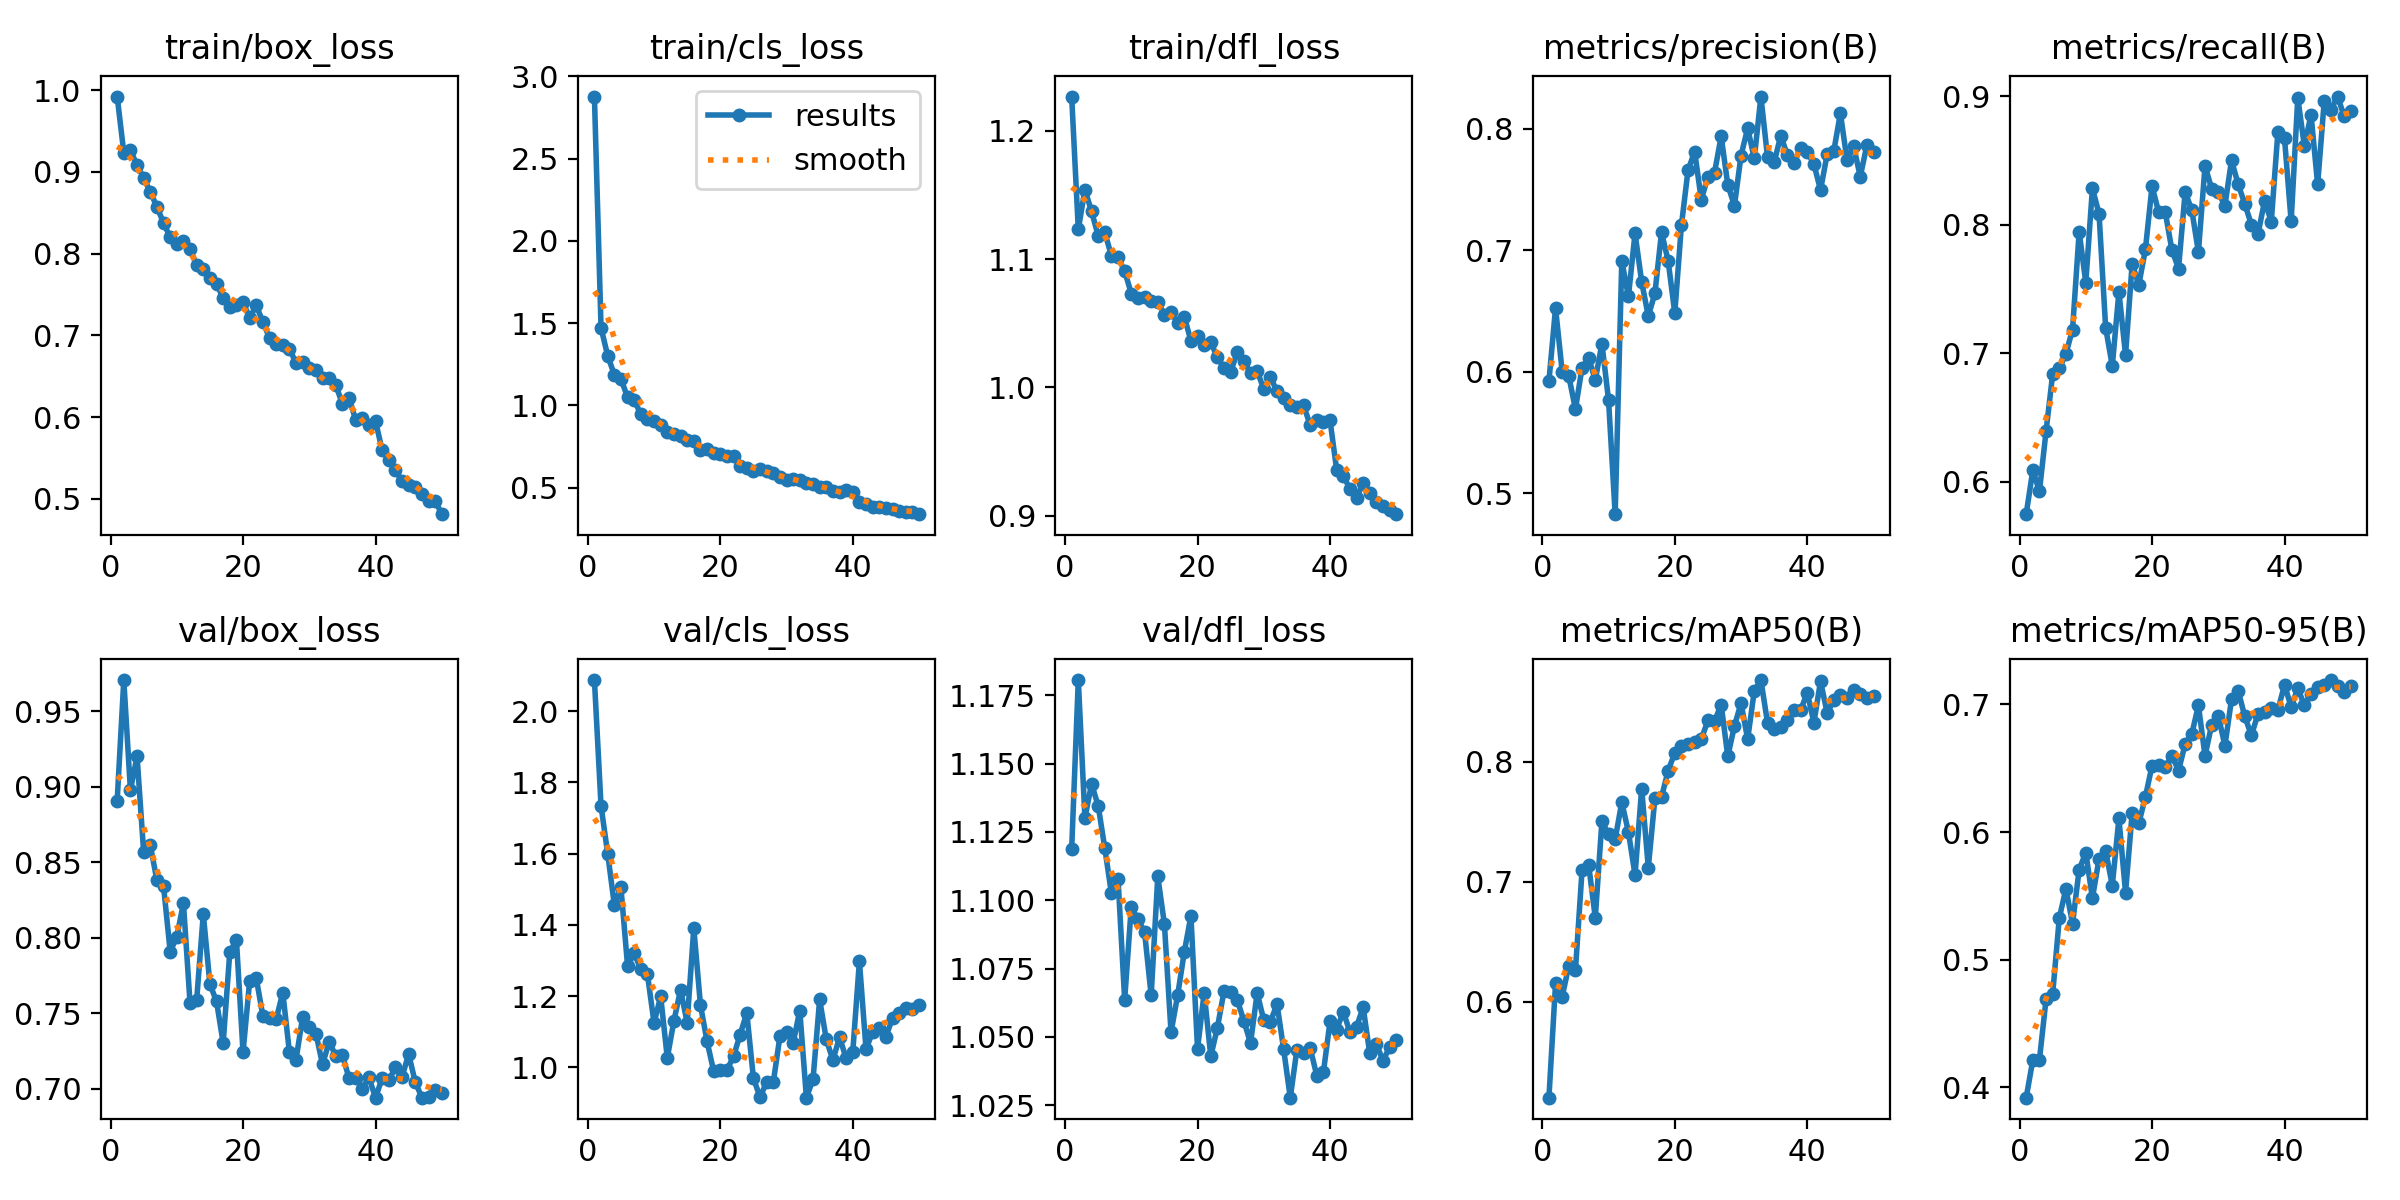

Data behind this chart, as committed beside it:
epoch, time, train/box_loss, train/cls_loss, train/dfl_loss, metrics/precision(B), metrics/recall(B), metrics/mAP50(B), metrics/mAP50-95(B), val/box_loss, val/cls_loss, val/dfl_loss, lr/pg0, lr/pg1, lr/pg2
1, 4475, 0.9922, 2.877, 1.227, 0.5923, 0.5748, 0.5198, 0.392, 0.891, 2.087, 1.119, 0.0001741, 0.0001741, 0.0001741
2, 67423, 0.9236, 1.471, 1.123, 0.6524, 0.6089, 0.6152, 0.4213, 0.9708, 1.734, 1.181, 0.0003425, 0.0003425, 0.0003425
3, 79113, 0.9265, 1.302, 1.154, 0.6001, 0.5926, 0.6041, 0.4216, 0.8979, 1.6, 1.13, 0.0005039, 0.0005039, 0.0005039
4, 86430, 0.9083, 1.186, 1.137, 0.5965, 0.6393, 0.6297, 0.4689, 0.9203, 1.457, 1.143, 0.0004948, 0.0004948, 0.0004948
5, 95004, 0.8928, 1.16, 1.118, 0.5693, 0.6837, 0.626, 0.4733, 0.8567, 1.505, 1.135, 0.0004843, 0.0004843, 0.0004843
6, 101061, 0.8757, 1.049, 1.121, 0.6033, 0.6882, 0.7096, 0.5327, 0.8614, 1.285, 1.119, 0.0004739, 0.0004739, 0.0004739
7, 102590, 0.8572, 1.034, 1.103, 0.6114, 0.6996, 0.7139, 0.5557, 0.838, 1.32, 1.103, 0.0004635, 0.0004635, 0.0004635
8, 105730, 0.8377, 0.9449, 1.101, 0.5933, 0.7184, 0.6701, 0.5283, 0.8344, 1.276, 1.108, 0.0004531, 0.0004531, 0.0004531
9, 108668, 0.82, 0.9164, 1.091, 0.6232, 0.7943, 0.7505, 0.5707, 0.791, 1.261, 1.064, 0.0004427, 0.0004427, 0.0004427
10, 110206, 0.8123, 0.907, 1.073, 0.5768, 0.7549, 0.7396, 0.5839, 0.8006, 1.125, 1.098, 0.0004323, 0.0004323, 0.0004323
11, 112325, 0.8155, 0.8833, 1.07, 0.4828, 0.8283, 0.7355, 0.5483, 0.8231, 1.199, 1.093, 0.0004219, 0.0004219, 0.0004219
12, 113873, 0.8056, 0.8404, 1.07, 0.6913, 0.8084, 0.7665, 0.5791, 0.7568, 1.027, 1.088, 0.0004114, 0.0004114, 0.0004114
13, 115425, 0.7856, 0.8227, 1.067, 0.662, 0.7197, 0.7415, 0.5854, 0.7589, 1.13, 1.065, 0.000401, 0.000401, 0.000401
14, 118770, 0.7813, 0.8146, 1.067, 0.7139, 0.6902, 0.7056, 0.5581, 0.8157, 1.218, 1.109, 0.0003906, 0.0003906, 0.0003906
15, 120297, 0.7704, 0.7893, 1.056, 0.6741, 0.7477, 0.7778, 0.6107, 0.7694, 1.125, 1.091, 0.0003802, 0.0003802, 0.0003802
16, 122240, 0.7634, 0.7828, 1.059, 0.6458, 0.6986, 0.7118, 0.5526, 0.7579, 1.391, 1.052, 0.0003698, 0.0003698, 0.0003698
17, 123789, 0.7452, 0.7278, 1.05, 0.6646, 0.7696, 0.7696, 0.615, 0.7304, 1.176, 1.065, 0.0003594, 0.0003594, 0.0003594
18, 125326, 0.735, 0.7374, 1.055, 0.7149, 0.7531, 0.7708, 0.6068, 0.7905, 1.073, 1.081, 0.0003489, 0.0003489, 0.0003489
19, 131776, 0.7373, 0.7099, 1.036, 0.6912, 0.7808, 0.7928, 0.6277, 0.7988, 0.9893, 1.094, 0.0003385, 0.0003385, 0.0003385
20, 133303, 0.7408, 0.703, 1.04, 0.6483, 0.8299, 0.8076, 0.6521, 0.7242, 0.9928, 1.046, 0.0003281, 0.0003281, 0.0003281
21, 135846, 0.7217, 0.6918, 1.033, 0.7206, 0.8097, 0.8131, 0.6529, 0.7716, 0.9924, 1.066, 0.0003177, 0.0003177, 0.0003177
22, 137854, 0.7367, 0.6901, 1.035, 0.7659, 0.8095, 0.8154, 0.6513, 0.7733, 1.031, 1.043, 0.0003073, 0.0003073, 0.0003073
23, 139419, 0.7162, 0.6306, 1.023, 0.7812, 0.7803, 0.8167, 0.6599, 0.7481, 1.092, 1.053, 0.0002969, 0.0002969, 0.0002969
24, 140808, 0.6969, 0.6183, 1.015, 0.7416, 0.7659, 0.8189, 0.6482, 0.7471, 1.153, 1.067, 0.0002865, 0.0002865, 0.0002865
25, 144103, 0.6891, 0.6005, 1.012, 0.7604, 0.8254, 0.8347, 0.669, 0.7461, 0.9697, 1.066, 0.000276, 0.000276, 0.000276
26, 147119, 0.6877, 0.6114, 1.027, 0.7639, 0.8113, 0.834, 0.6767, 0.7638, 0.9161, 1.064, 0.0002656, 0.0002656, 0.0002656
27, 149216, 0.6837, 0.5978, 1.021, 0.7938, 0.7788, 0.8479, 0.6993, 0.7244, 0.9587, 1.056, 0.0002552, 0.0002552, 0.0002552
28, 150733, 0.6663, 0.59, 1.011, 0.754, 0.8457, 0.8047, 0.6597, 0.7194, 0.9578, 1.048, 0.0002448, 0.0002448, 0.0002448
29, 153110, 0.6676, 0.5639, 1.013, 0.7366, 0.8279, 0.83, 0.6841, 0.7478, 1.087, 1.066, 0.0002344, 0.0002344, 0.0002344
30, 155389, 0.6603, 0.5487, 0.9989, 0.778, 0.8251, 0.8492, 0.6912, 0.741, 1.099, 1.056, 0.000224, 0.000224, 0.000224
31, 157170, 0.6583, 0.5539, 1.008, 0.8004, 0.8147, 0.8191, 0.6677, 0.7367, 1.068, 1.056, 0.0002136, 0.0002136, 0.0002136
32, 158658, 0.6479, 0.5453, 0.9969, 0.7755, 0.8501, 0.8593, 0.704, 0.7162, 1.16, 1.062, 0.0002031, 0.0002031, 0.0002031
33, 160192, 0.6475, 0.5274, 0.9917, 0.8265, 0.8313, 0.8684, 0.7107, 0.7311, 0.9148, 1.045, 0.0001927, 0.0001927, 0.0001927
34, 161700, 0.6395, 0.5233, 0.986, 0.7765, 0.8162, 0.8327, 0.6907, 0.7219, 0.9664, 1.028, 0.0001823, 0.0001823, 0.0001823
35, 163234, 0.6159, 0.5051, 0.9847, 0.7722, 0.7999, 0.8275, 0.6757, 0.7224, 1.191, 1.045, 0.0001719, 0.0001719, 0.0001719
36, 164758, 0.6237, 0.5037, 0.986, 0.7944, 0.7929, 0.8294, 0.6927, 0.7071, 1.078, 1.044, 0.0001615, 0.0001615, 0.0001615
37, 166287, 0.5967, 0.481, 0.9708, 0.7781, 0.8186, 0.8351, 0.6942, 0.7072, 1.02, 1.046, 0.0001511, 0.0001511, 0.0001511
38, 167813, 0.5992, 0.473, 0.9748, 0.7717, 0.8023, 0.8438, 0.6969, 0.7002, 1.084, 1.036, 0.0001407, 0.0001407, 0.0001407
39, 169322, 0.5899, 0.4835, 0.9729, 0.7844, 0.8722, 0.8433, 0.6957, 0.7076, 1.026, 1.037, 0.0001302, 0.0001302, 0.0001302
40, 170873, 0.5952, 0.4706, 0.9744, 0.781, 0.8671, 0.8579, 0.7154, 0.6942, 1.043, 1.056, 0.0001198, 0.0001198, 0.0001198
41, 172423, 0.5595, 0.4148, 0.9358, 0.7709, 0.8025, 0.8328, 0.6979, 0.7071, 1.298, 1.053, 0.0001094, 0.0001094, 0.0001094
42, 174093, 0.5481, 0.4001, 0.9312, 0.7496, 0.8986, 0.8674, 0.7126, 0.7056, 1.051, 1.059, 9.89932e-05, 9.89932e-05, 9.89932e-05
43, 175763, 0.5348, 0.3806, 0.921, 0.779, 0.861, 0.841, 0.6993, 0.7142, 1.1, 1.052, 8.85784e-05, 8.85784e-05, 8.85784e-05
44, 177395, 0.522, 0.3811, 0.914, 0.7816, 0.8855, 0.8515, 0.7084, 0.7079, 1.109, 1.054, 7.81636e-05, 7.81636e-05, 7.81636e-05
45, 179040, 0.5175, 0.3775, 0.9256, 0.8128, 0.8312, 0.8556, 0.7139, 0.723, 1.086, 1.061, 6.77488e-05, 6.77488e-05, 6.77488e-05
46, 180624, 0.5151, 0.3711, 0.9177, 0.7742, 0.8964, 0.853, 0.7155, 0.7045, 1.138, 1.044, 5.7334e-05, 5.7334e-05, 5.7334e-05
47, 182153, 0.5056, 0.3591, 0.9106, 0.7856, 0.8891, 0.8603, 0.7191, 0.6942, 1.152, 1.047, 4.69192e-05, 4.69192e-05, 4.69192e-05
48, 183672, 0.4972, 0.3491, 0.9079, 0.7606, 0.8996, 0.857, 0.7145, 0.6946, 1.166, 1.041, 3.65044e-05, 3.65044e-05, 3.65044e-05
49, 185301, 0.4977, 0.3503, 0.9043, 0.7867, 0.8845, 0.8531, 0.71, 0.6992, 1.162, 1.046, 2.60896e-05, 2.60896e-05, 2.60896e-05
50, 186937, 0.4813, 0.3383, 0.9012, 0.7805, 0.8887, 0.8549, 0.7148, 0.6974, 1.176, 1.049, 1.56748e-05, 1.56748e-05, 1.56748e-05
